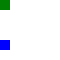
t = 0.00 s
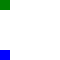
t = 0.25 s
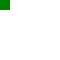
t = 0.50 s
t = 0.75 s: frame unchanged from t = 0.50 s, image omitted
t = 1.00 s: frame unchanged from t = 0.00 s, image omitted

The animated SVG that drew these frames (rendered in a browser with its animation timeline set to each time). Animation: 2 SMIL elements (animateMotion=2); one cycle of 1.00 s.

<svg xmlns="http://www.w3.org/2000/svg" width="60" height="60"><style>#q { d: path("M0 0 H40") }</style><defs><path id="q" d="M0 0 V40"/></defs><path id="p" style='d: path("M0 0 V40")' fill="none"/><rect width="10" height="10" fill="green"><animateMotion path="M0 0 H40" dur="1s"><mpath href="#p"/></animateMotion></rect><rect y="40" width="10" height="10" fill="blue"><animateMotion dur="1s"><mpath href="#q"/></animateMotion></rect></svg>
